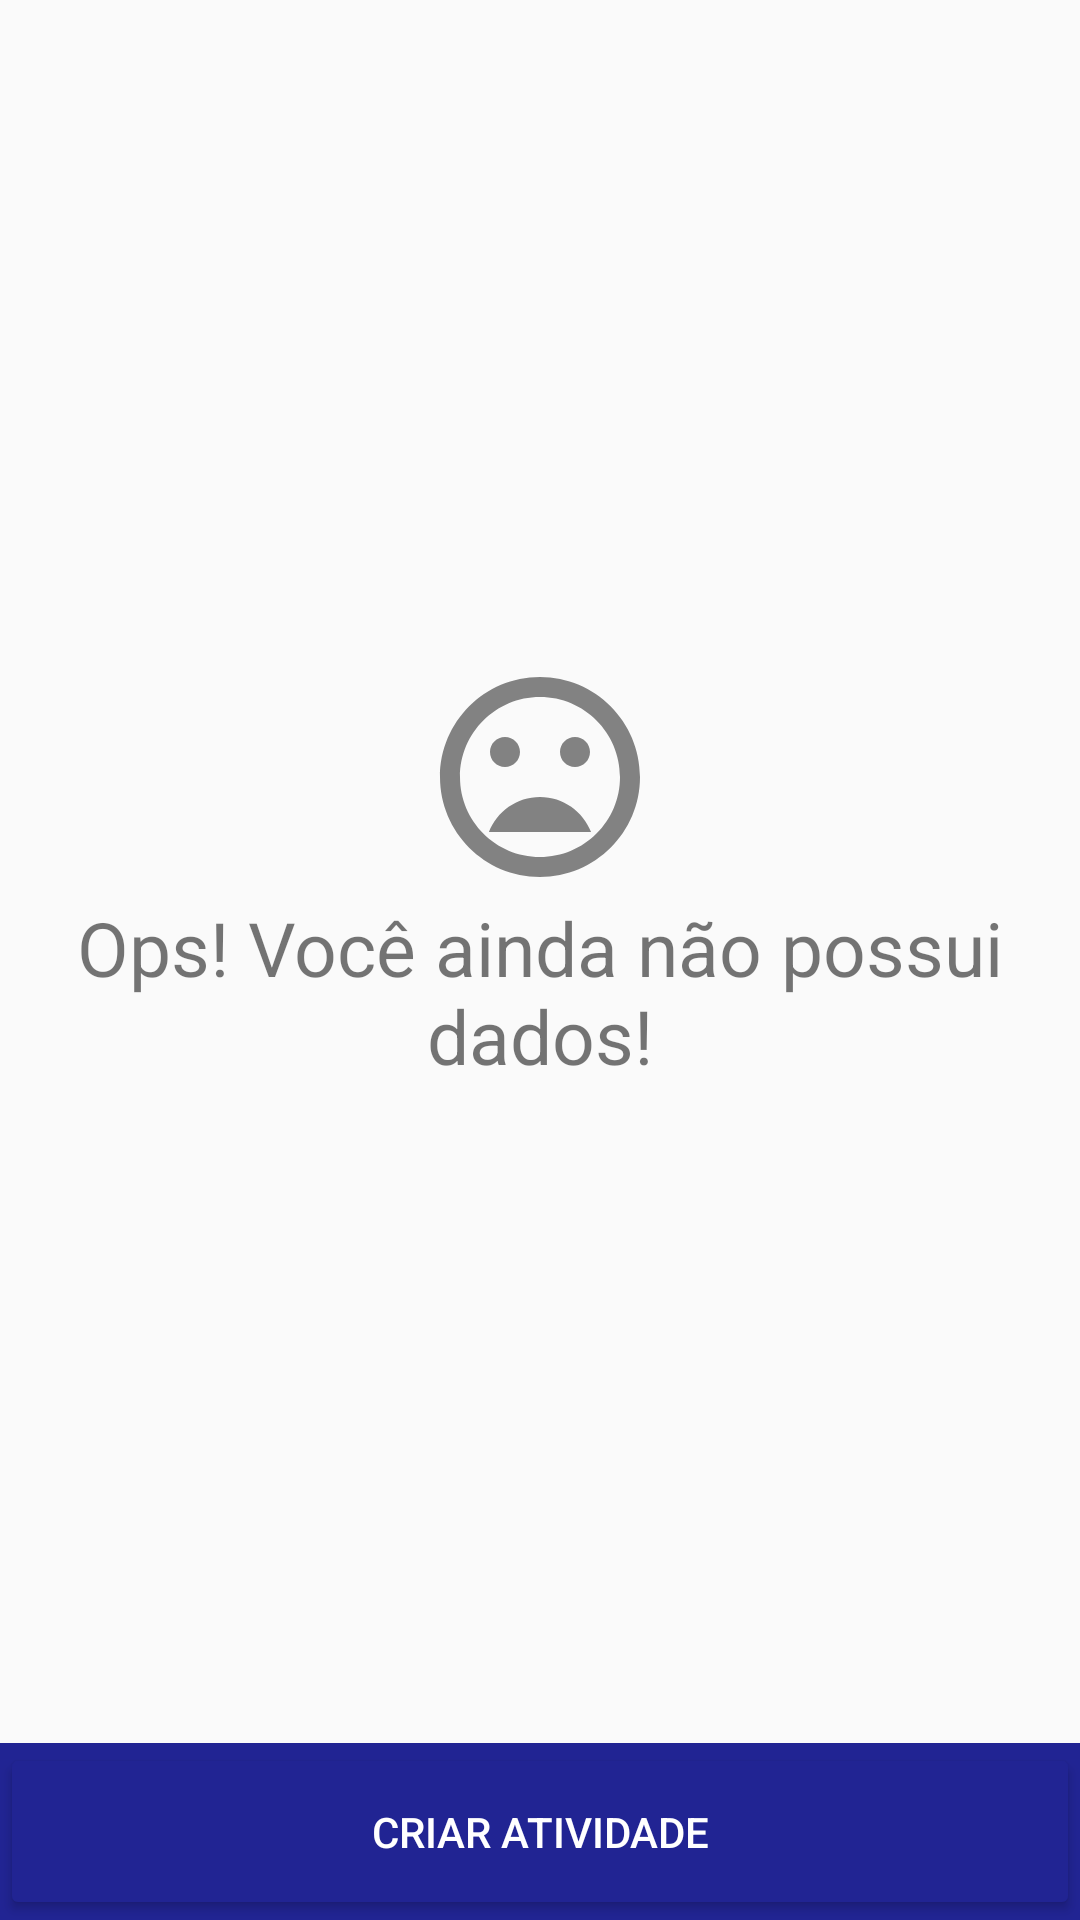

Layout XML and referenced resources for this Android screen:
<!-- AndroidManifest.xml: application theme AppTheme -->
<!-- res/layout/fragment_home_pet_atividades.xml -->
<?xml version="1.0" encoding="utf-8"?>
<androidx.constraintlayout.widget.ConstraintLayout xmlns:android="http://schemas.android.com/apk/res/android"
    xmlns:app="http://schemas.android.com/apk/res-auto"
    xmlns:tools="http://schemas.android.com/tools"
    android:layout_width="match_parent"
    android:layout_height="match_parent"
    tools:context=".Fragment.HomePetAtividadesFragment">

    <include
        layout="@layout/have_no_data"
        android:layout_width="wrap_content"
        android:layout_height="wrap_content"
        app:layout_constraintBottom_toTopOf="@id/constraintLayoutButton"
        app:layout_constraintEnd_toEndOf="parent"
        app:layout_constraintStart_toStartOf="parent"
        app:layout_constraintTop_toTopOf="parent" />

    <androidx.recyclerview.widget.RecyclerView
        android:id="@+id/recycler_view_atividades_home_pet"
        android:layout_width="match_parent"
        android:layout_height="0dp"
        android:paddingHorizontal="16dp"
        android:paddingTop="8dp"
        app:layout_constraintBottom_toTopOf="@+id/constraintLayoutButton"
        app:layout_constraintEnd_toEndOf="parent"
        app:layout_constraintStart_toStartOf="parent"
        app:layout_constraintTop_toTopOf="parent">

    </androidx.recyclerview.widget.RecyclerView>
    <androidx.constraintlayout.widget.ConstraintLayout
        android:id="@+id/constraintLayoutButton"
        android:layout_width="match_parent"
        android:layout_height="wrap_content"
        android:background="@color/colorPrimary"
        app:layout_constraintBottom_toBottomOf="parent"
        app:layout_constraintEnd_toEndOf="parent"
        app:layout_constraintStart_toStartOf="parent">

        <Button
            android:id="@+id/button_criar_atividade_home_pet"
            android:layout_width="match_parent"
            android:layout_height="wrap_content"
            android:backgroundTint="@color/colorPrimary"
            android:paddingVertical="20dp"
            android:text="CRIAR ATIVIDADE"
            android:textColor="@color/colorWhite"
            app:layout_constraintBottom_toBottomOf="parent"
            app:layout_constraintEnd_toEndOf="parent"
            app:layout_constraintStart_toStartOf="parent"
            app:layout_constraintTop_toTopOf="parent" />
    </androidx.constraintlayout.widget.ConstraintLayout>

</androidx.constraintlayout.widget.ConstraintLayout>
<!-- res/layout/have_no_data.xml (included above) -->
<?xml version="1.0" encoding="utf-8"?>
<LinearLayout
    xmlns:android="http://schemas.android.com/apk/res/android" android:layout_width="match_parent"
    android:layout_height="wrap_content"
    android:padding="16dp"
    android:id="@+id/container_no_data"
    android:visibility="visible"
    android:orientation="vertical">

    <ImageView
        android:layout_width="match_parent"
        android:layout_height="80dp"
        android:tint="@color/colorGrey"
        android:src="@drawable/ic_baseline_mood_bad_24" />
    <TextView
        android:id="@+id/text_no_data"
        android:layout_width="match_parent"
        android:layout_height="wrap_content"
        android:text="Ops! Você ainda não possui dados!"
        android:textAlignment="center"
        android:textSize="25sp" />

</LinearLayout>
<!-- resources referenced by this layout -->
<resources>
  <color name="colorGrey">#828282</color>
  <color name="colorPrimary">#212493</color>
  <color name="colorWhite">#FFFFFF</color>
  <!-- drawable ic_baseline_mood_bad_24 (drawable) -->
  <vector android:height="24dp" android:tint="#3D3D3D"
      android:viewportHeight="24" android:viewportWidth="24"
      android:width="24dp" xmlns:android="http://schemas.android.com/apk/res/android">
      <path android:fillColor="@android:color/white" android:pathData="M11.99,2C6.47,2 2,6.48 2,12s4.47,10 9.99,10C17.52,22 22,17.52 22,12S17.52,2 11.99,2zM12,20c-4.42,0 -8,-3.58 -8,-8s3.58,-8 8,-8 8,3.58 8,8 -3.58,8 -8,8zM15.5,11c0.83,0 1.5,-0.67 1.5,-1.5S16.33,8 15.5,8 14,8.67 14,9.5s0.67,1.5 1.5,1.5zM8.5,11c0.83,0 1.5,-0.67 1.5,-1.5S9.33,8 8.5,8 7,8.67 7,9.5 7.67,11 8.5,11zM12,14c-2.33,0 -4.31,1.46 -5.11,3.5h10.22c-0.8,-2.04 -2.78,-3.5 -5.11,-3.5z"/>
  </vector>
  <style name="AppTheme" parent="Theme.AppCompat.Light.NoActionBar">
          
          <item name="colorPrimary">@color/colorPrimary</item>
          <item name="colorPrimaryDark">@color/colorPrimaryDark</item>
          <item name="colorAccent">@color/colorAccent</item>
  
          <item name="colorControlNormal">@color/colorAccent</item>
          <item name="colorControlActivated">@color/colorBlack</item>
          <item name="colorControlHighlight">@color/colorAccent</item>
      </style>
  <color name="colorPrimaryDark">#161861</color>
  <color name="colorAccent">#414141</color>
  <color name="colorBlack">#000000</color>
</resources>
